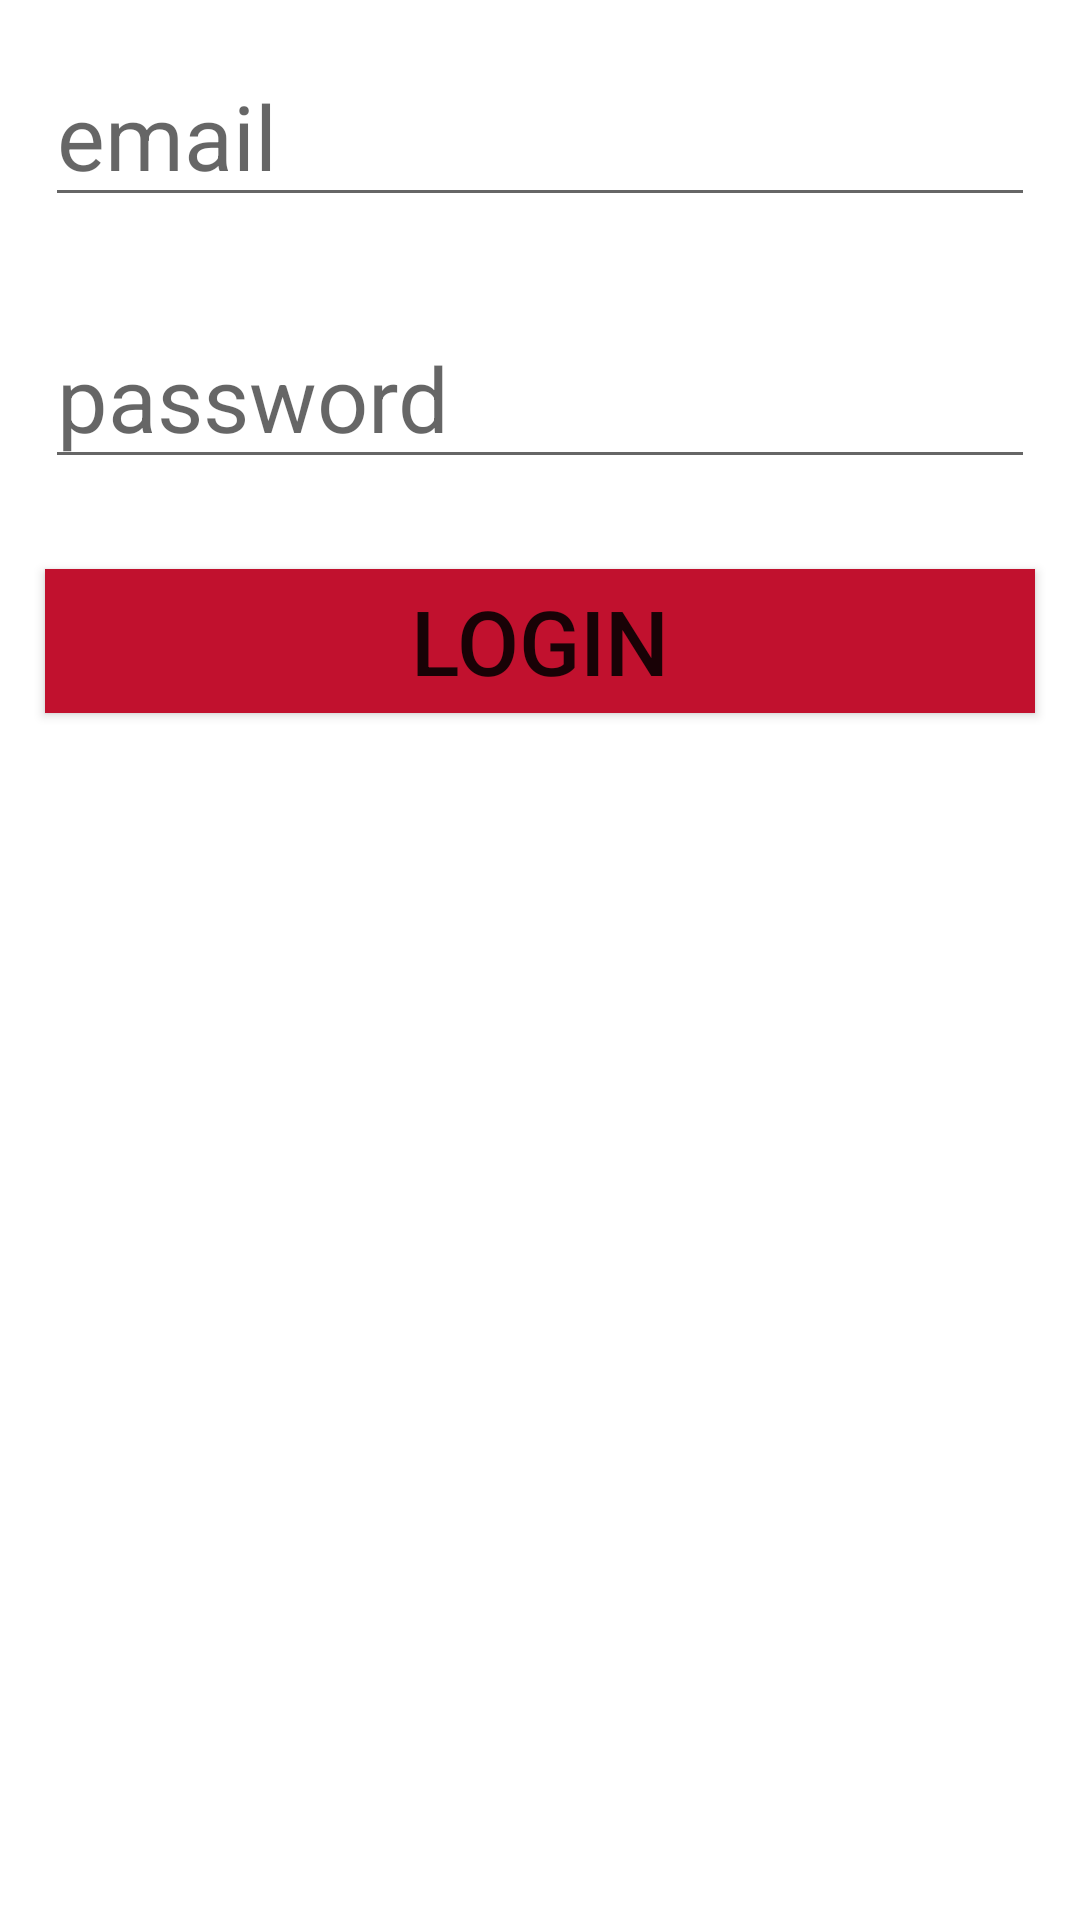

This screen was rendered from an Android layout file. Write that file and the resources it references.
<!-- AndroidManifest.xml: application theme Theme.Firebase2023 -->
<!-- res/layout/login_layout.xml -->
<?xml version="1.0" encoding="utf-8"?>
<LinearLayout
    android:orientation="vertical"
    xmlns:android="http://schemas.android.com/apk/res/android"
    android:layout_width="match_parent"
    android:layout_height="match_parent">
    <EditText
        android:id="@+id/etEmail_login"
        android:layout_width="match_parent"
        android:textSize="30sp"
        android:layout_height="wrap_content"
        android:layout_margin="15dp"
        android:hint="email">

    </EditText>

    <EditText
        android:id="@+id/etPass_login"
        android:layout_width="match_parent"
        android:textSize="30sp"
        android:layout_height="wrap_content"
        android:layout_margin="15dp"
        android:hint="password"
        android:password="true"
        >


    </EditText>

    <Button
        android:id="@+id/btnLogin_dialog"
        android:layout_width="match_parent"
        android:textSize="30sp"
        android:gravity="center"
        android:background="#c1112e"
        android:layout_height="wrap_content"
        android:layout_margin="15dp"
        android:text="Login"

        />
</LinearLayout>
<!-- resources referenced by this layout -->
<resources>
  <style name="Theme.Firebase2023" parent="Theme.MaterialComponents.DayNight.DarkActionBar">
          
          <item name="colorPrimary">@color/purple_500</item>
          <item name="colorPrimaryVariant">@color/purple_700</item>
          <item name="colorOnPrimary">@color/white</item>
          
          <item name="colorSecondary">@color/teal_200</item>
          <item name="colorSecondaryVariant">@color/teal_700</item>
          <item name="colorOnSecondary">@color/black</item>
          
          <item name="android:statusBarColor">?attr/colorPrimaryVariant</item>
          
      </style>
  <!-- not gathered from this repository: default colours our renderer supplied (Android Studio template values) -->
  <color name="purple_500">#FF6200EE</color>
  <color name="purple_700">#FF3700B3</color>
  <color name="teal_200">#FF03DAC5</color>
  <color name="teal_700">#FF018786</color>
  <color name="black">#FF000000</color>
  <color name="white">#FFFFFFFF</color>
</resources>
